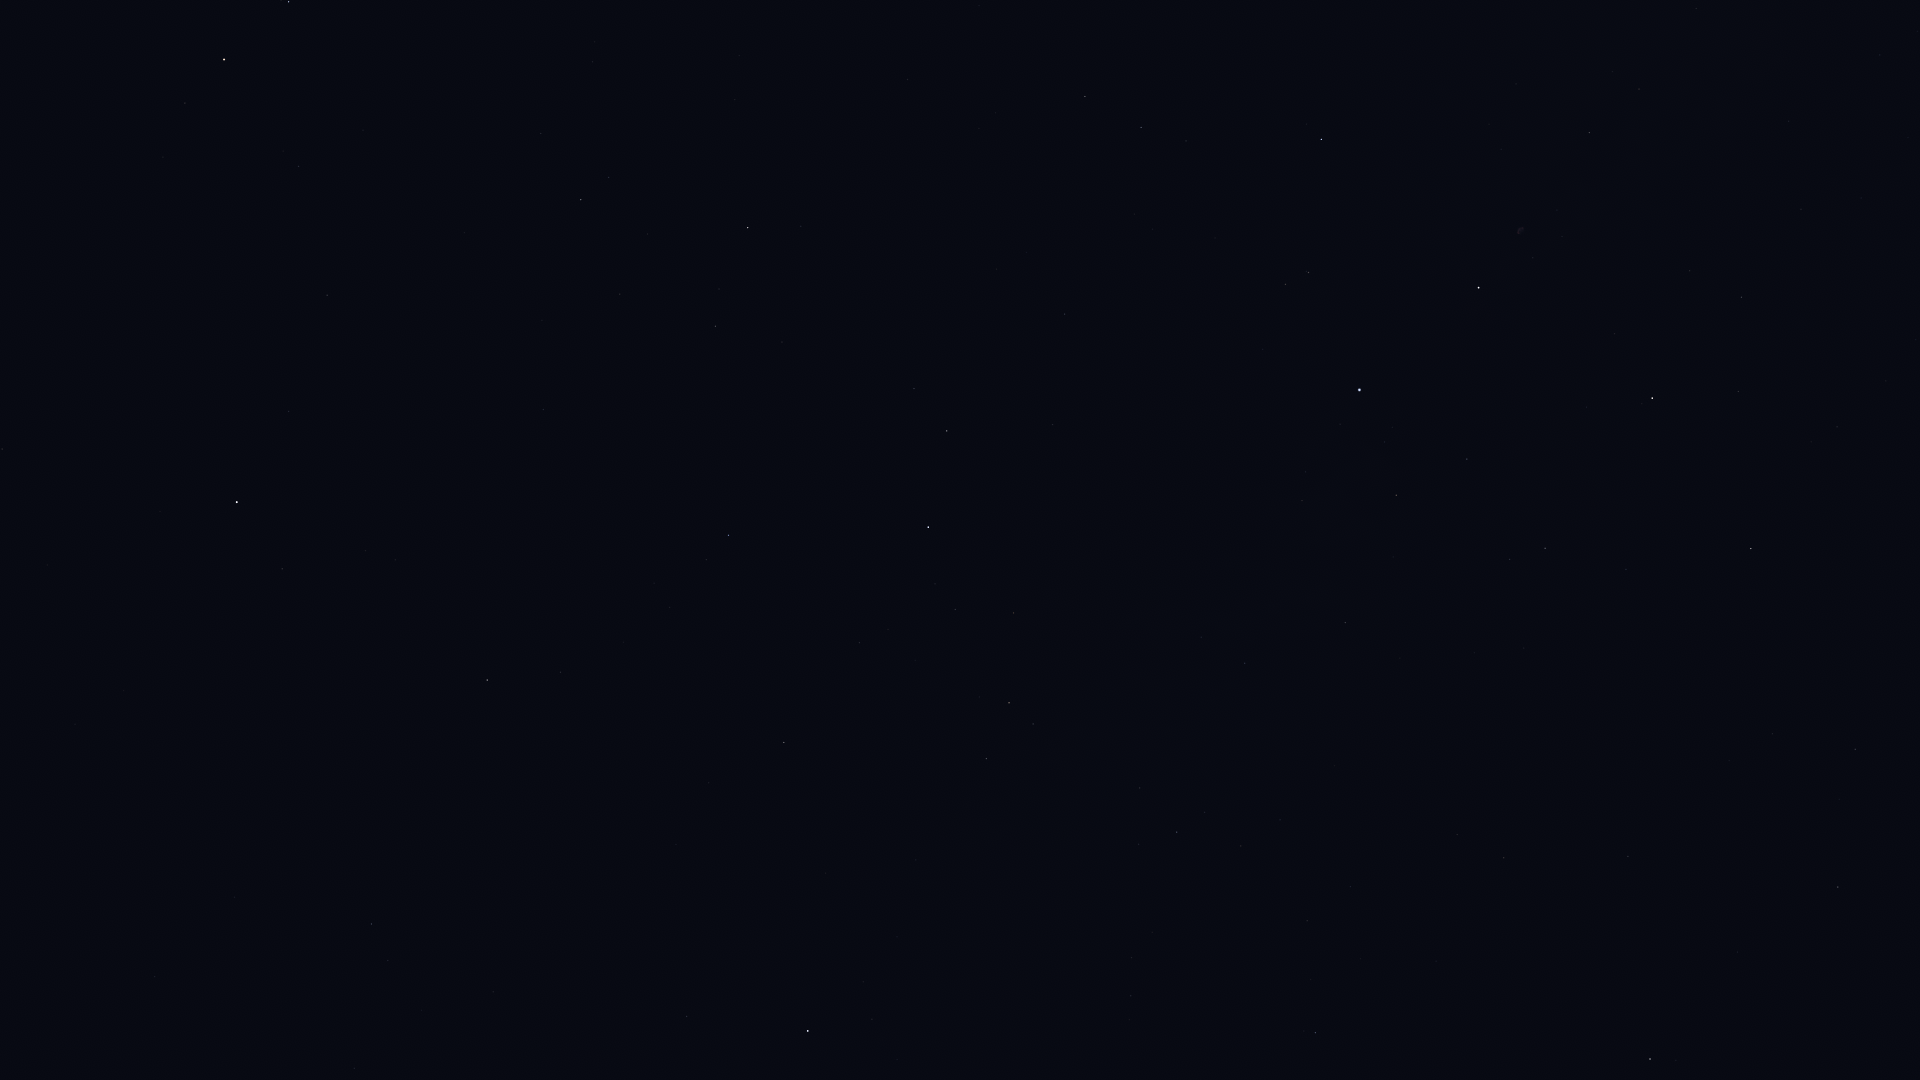

The table this chart was drawn from, first rows:
Star_ID, Name, X, Y
746, Caph, 808, 1031
13192, Nushagak, 284, 964
17959, HIP 17959, 155, 977
25110, HIP 25110, 75, 724
72607, Kochab, 224, 59
73136, Baekdu, 235, 80
75097, Pherkad, 289, 2
85822, Yildun, 289, 411
86614, Dziban, 541, 133
90344, Fafnir, 735, 100
94376, Altais, 748, 228
95853, HIP 95853, 1141, 127
96100, Alsafi, 719, 289
97165, Fawaris, 1321, 139
98110, HIP 98110, 1589, 132
98543, HIP 98543, 1789, 121
100453, Sadr, 1479, 288
102098, Deneb, 1359, 390
102488, Aljanah, 1652, 398
105199, Alderamin, 928, 527
106032, Alfirk, 728, 535
107136, Azelfafage, 1201, 637
107310, HIP 107310, 1772, 734
107354, HIP 107354, 1855, 749
108917, Kurhah, 859, 643
109176, HIP 109176, 1838, 887
109352, HIP 109352, 1629, 852
109492, HIP 109492, 1009, 703
109937, HIP 109937, 1504, 858
110538, HIP 110538, 1140, 788
110609, HIP 110609, 1205, 812
111022, HIP 111022, 1241, 846
111104, HIP 111104, 1350, 886
111169, HIP 111169, 1177, 832
112158, Matar, 1650, 1059
112724, HIP 112724, 784, 742
116727, Errai, 487, 680
